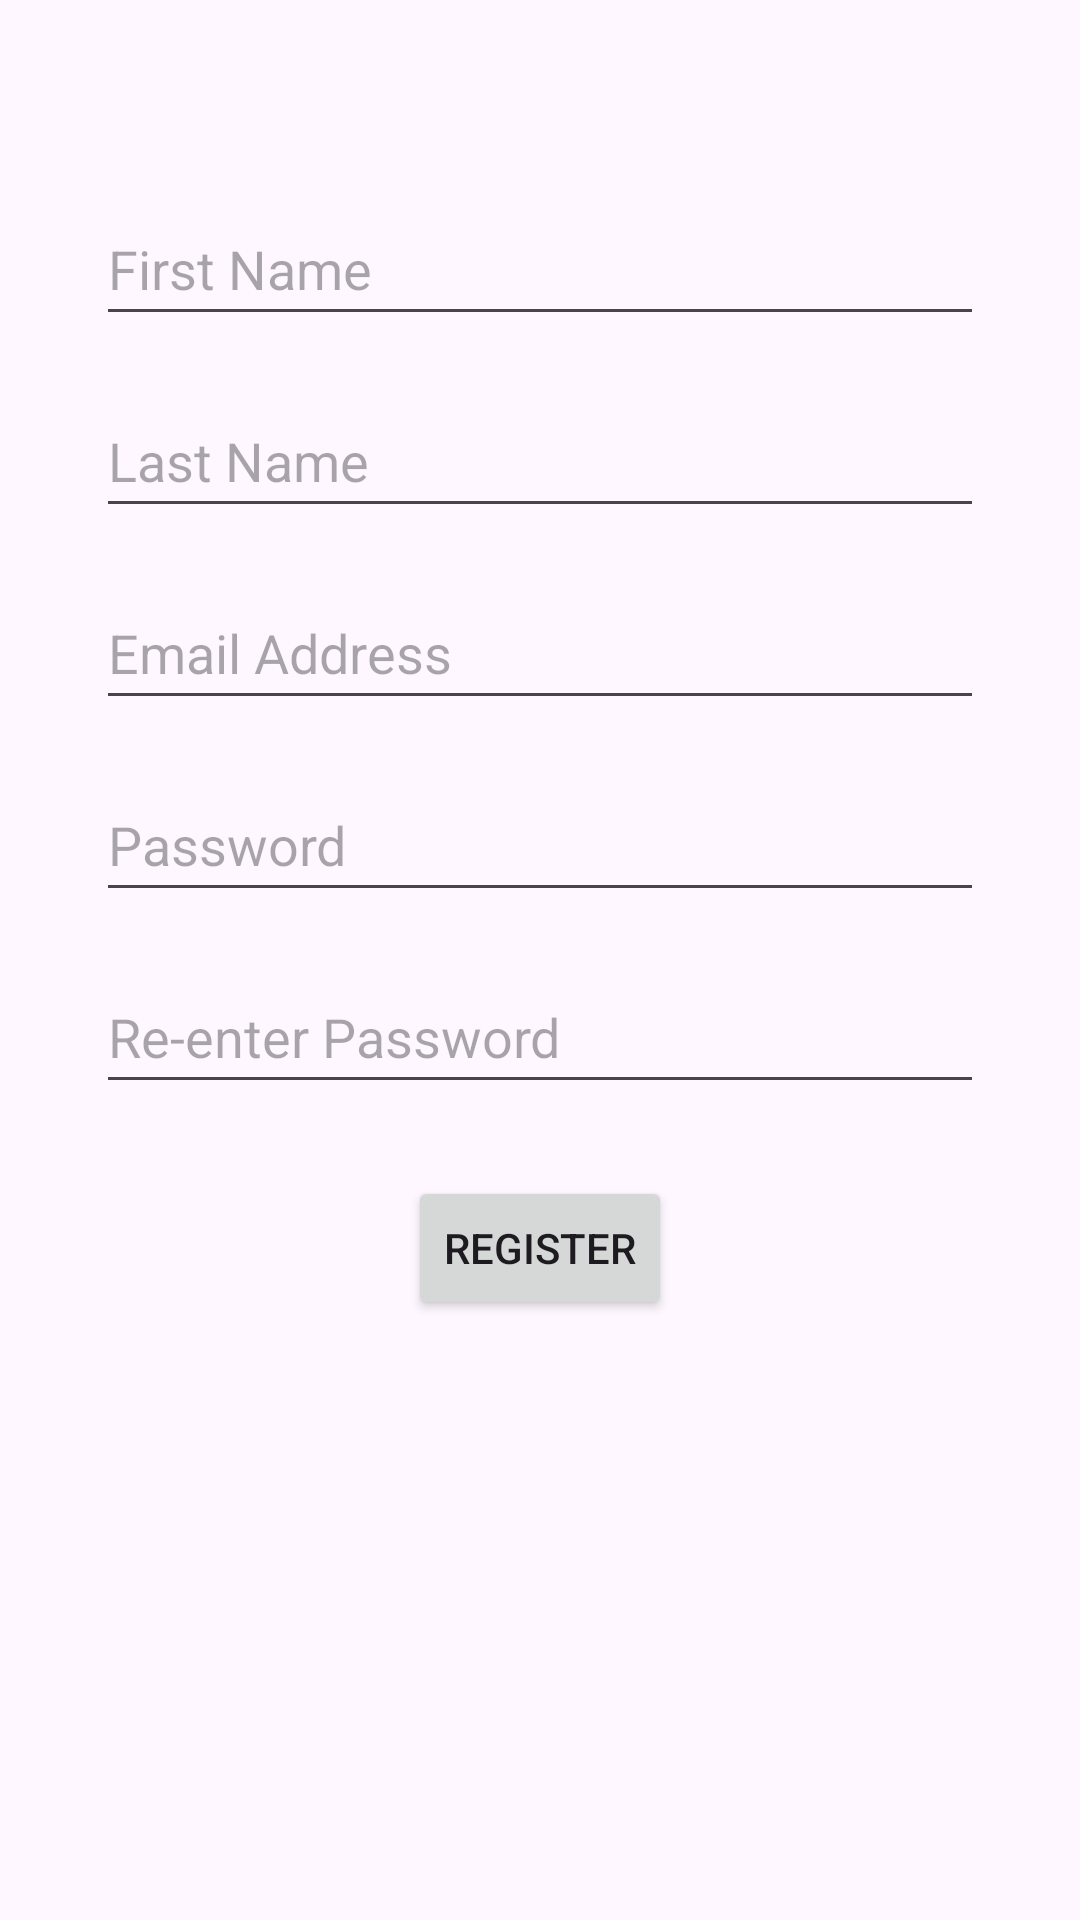

Reconstruct the res/layout file that produces this screen, plus the resources it refers to.
<!-- AndroidManifest.xml: application theme Theme.EECS582Capstone -->
<!-- res/layout/activity_register.xml -->
<?xml version="1.0" encoding="utf-8"?>
<androidx.constraintlayout.widget.ConstraintLayout xmlns:android="http://schemas.android.com/apk/res/android"
    xmlns:app="http://schemas.android.com/apk/res-auto"
    xmlns:tools="http://schemas.android.com/tools"
    android:id="@+id/main"
    android:layout_width="match_parent"
    android:layout_height="match_parent"
    tools:context=".register">

    <EditText
        android:id="@+id/edtFirstNameReg"
        android:layout_width="0dp"
        android:layout_height="wrap_content"
        android:layout_marginStart="32dp"
        android:layout_marginTop="64dp"
        android:layout_marginEnd="32dp"
        android:ems="10"
        android:hint="@string/first_name"
        android:inputType="text"
        android:minHeight="48dp"
        app:layout_constraintEnd_toEndOf="parent"
        app:layout_constraintStart_toStartOf="parent"
        app:layout_constraintTop_toTopOf="parent" />

    <EditText
        android:id="@+id/edtLastNameReg"
        android:layout_width="0dp"
        android:layout_height="wrap_content"
        android:layout_marginStart="32dp"
        android:layout_marginTop="16dp"
        android:layout_marginEnd="32dp"
        android:ems="10"
        android:hint="@string/last_name"
        android:inputType="text"
        android:minHeight="48dp"
        app:layout_constraintEnd_toEndOf="parent"
        app:layout_constraintStart_toStartOf="parent"
        app:layout_constraintTop_toBottomOf="@id/edtFirstNameReg" />

    <EditText
        android:id="@+id/edtEmailAddressReg"
        android:layout_width="0dp"
        android:layout_height="wrap_content"
        android:layout_marginStart="32dp"
        android:layout_marginTop="16dp"
        android:layout_marginEnd="32dp"
        android:ems="10"
        android:hint="@string/email_address"
        android:inputType="textEmailAddress"
        android:minHeight="48dp"
        app:layout_constraintEnd_toEndOf="parent"
        app:layout_constraintStart_toStartOf="parent"
        app:layout_constraintTop_toBottomOf="@id/edtLastNameReg" />

    <EditText
        android:id="@+id/edtPasswordReg"
        android:layout_width="0dp"
        android:layout_height="wrap_content"
        android:layout_marginStart="32dp"
        android:layout_marginTop="16dp"
        android:layout_marginEnd="32dp"
        android:ems="10"
        android:hint="@string/password"
        android:inputType="textPassword"
        android:minHeight="48dp"
        app:layout_constraintEnd_toEndOf="parent"
        app:layout_constraintStart_toStartOf="parent"
        app:layout_constraintTop_toBottomOf="@id/edtEmailAddressReg" />

    <EditText
        android:id="@+id/edtConfirmPasswordReg"
        android:layout_width="0dp"
        android:layout_height="wrap_content"
        android:layout_marginStart="32dp"
        android:layout_marginTop="16dp"
        android:layout_marginEnd="32dp"
        android:ems="10"
        android:hint="@string/reenter_password"
        android:inputType="textPassword"
        android:minHeight="48dp"
        app:layout_constraintEnd_toEndOf="parent"
        app:layout_constraintStart_toStartOf="parent"
        app:layout_constraintTop_toBottomOf="@id/edtPasswordReg" />

    <Button
        android:id="@+id/btnRegisterLog"
        android:layout_width="wrap_content"
        android:layout_height="wrap_content"
        android:layout_marginTop="24dp"
        android:text="@string/register"
        app:layout_constraintEnd_toEndOf="@id/edtConfirmPasswordReg"
        app:layout_constraintStart_toStartOf="@id/edtConfirmPasswordReg"
        app:layout_constraintTop_toBottomOf="@id/edtConfirmPasswordReg" />

</androidx.constraintlayout.widget.ConstraintLayout>
<!-- resources referenced by this layout -->
<resources>
  <string name="email_address">Email Address</string>
  <string name="first_name">First Name</string>
  <string name="last_name">Last Name</string>
  <string name="password">Password</string>
  <string name="reenter_password">Re-enter Password</string>
  <string name="register">Register</string>
  <style name="Theme.EECS582Capstone" parent="Theme.Material3.DayNight.NoActionBar">        
          <item name="colorPrimary">@color/purple_500</item>
          <item name="colorPrimaryVariant">@color/purple_700</item>
          <item name="colorOnPrimary">@color/white</item>
          
          <item name="colorSecondary">@color/teal_200</item>
          <item name="colorSecondaryVariant">@color/teal_700</item>
          <item name="colorOnSecondary">@color/black</item>
          
          <item name="android:statusBarColor">?attr/colorPrimaryVariant</item>
          
      </style>
  <!-- not gathered from this repository: default colours our renderer supplied (Android Studio template values) -->
  <color name="purple_500">#FF6200EE</color>
  <color name="purple_700">#FF3700B3</color>
  <color name="teal_200">#FF03DAC5</color>
  <color name="teal_700">#FF018786</color>
  <color name="black">#FF000000</color>
  <color name="white">#FFFFFFFF</color>
</resources>
